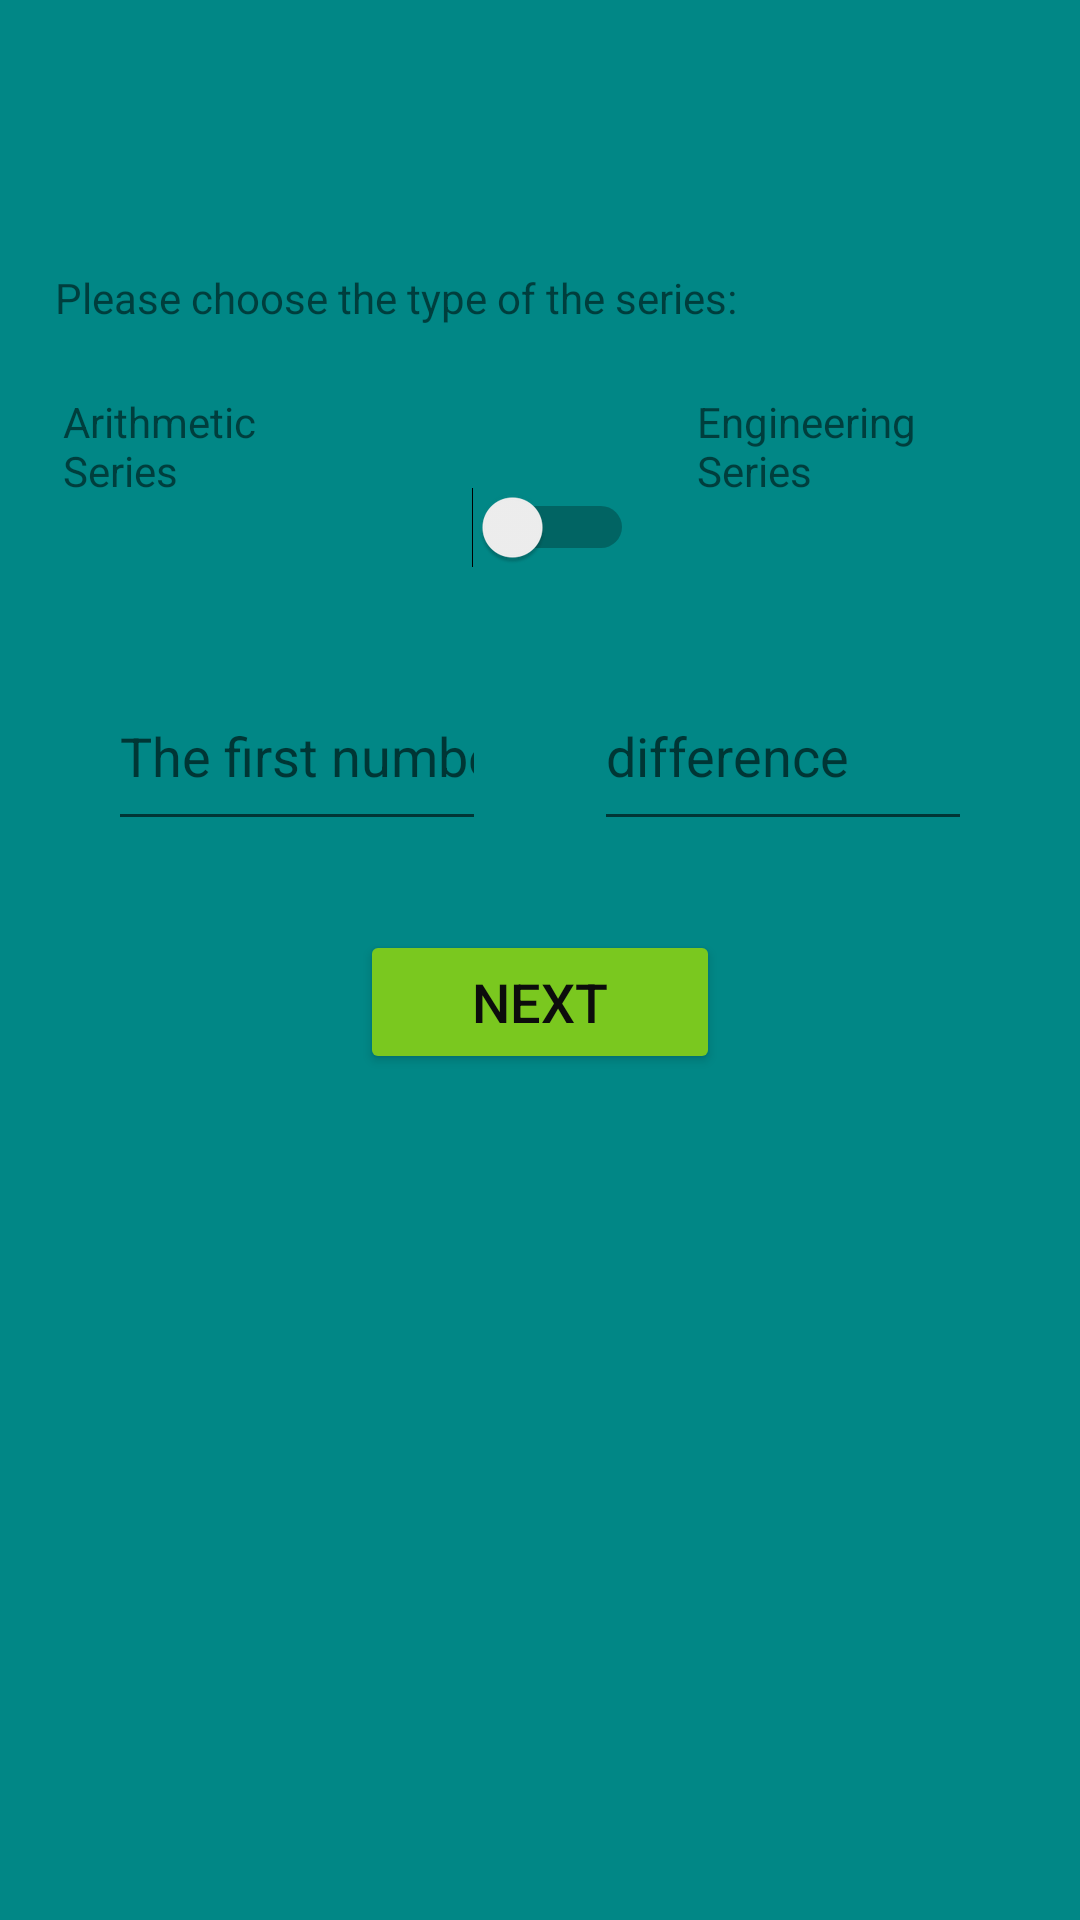

Produce the Android XML layout that renders to this screen, including the resource entries it uses.
<!-- AndroidManifest.xml: application theme Theme.6_11 -->
<!-- res/layout/activity_main.xml -->
<?xml version="1.0" encoding="utf-8"?>
<androidx.constraintlayout.widget.ConstraintLayout xmlns:android="http://schemas.android.com/apk/res/android"
    xmlns:app="http://schemas.android.com/apk/res-auto"
    xmlns:tools="http://schemas.android.com/tools"
    android:layout_width="match_parent"
    android:layout_height="match_parent"
    tools:context=".MainActivity">

    <LinearLayout
        android:background="@color/teal_700"

        android:layout_width="match_parent"
        android:layout_height="match_parent"
        android:orientation="vertical">

        <Space
            android:layout_width="match_parent"
            android:layout_height="0dp"
            android:layout_weight="15" />

        <LinearLayout
            android:layout_width="match_parent"
            android:layout_height="0dp"
            android:layout_weight="5"
            android:orientation="horizontal">

            <Space
                android:layout_width="0dp"
                android:layout_height="match_parent"
                android:layout_weight="20" />

            <TextView
                android:id="@+id/typeTV"
                android:layout_width="267dp"
                android:layout_height="match_parent"
                android:layout_weight="60"
                android:text="Please choose the type of the series:" />

            <Space
                android:layout_width="0dp"
                android:layout_height="match_parent"
                android:layout_weight="20" />
        </LinearLayout>

        <Space
            android:layout_width="match_parent"
            android:layout_height="0dp"
            android:layout_weight="2" />

        <LinearLayout
            android:layout_width="match_parent"
            android:layout_height="0dp"
            android:layout_weight="15"
            android:orientation="horizontal">

            <Space
                android:layout_width="0dp"
                android:layout_height="match_parent"
                android:layout_weight="5" />

            <TextView
                android:id="@+id/tvHeshbonit"
                android:layout_width="0dp"
                android:layout_height="match_parent"
                android:layout_weight="25"
                android:text="Arithmetic Series" />

            <Space
                android:layout_width="0dp"
                android:layout_height="match_parent"
                android:layout_weight="5" />

            <Switch
                android:id="@+id/switch1"
                android:layout_width="0dp"
                android:layout_height="match_parent"
                android:layout_weight="15" />

            <Space
                android:layout_width="0dp"
                android:layout_height="match_parent"
                android:layout_weight="5" />

            <TextView
                android:id="@+id/tvHandasit"
                android:layout_width="0dp"
                android:layout_height="match_parent"
                android:layout_weight="25"
                android:text="Engineering Series" />

            <Space
                android:layout_width="0dp"
                android:layout_height="match_parent"
                android:layout_weight="5" />
        </LinearLayout>

        <LinearLayout
            android:layout_width="match_parent"
            android:layout_height="0dp"
            android:layout_weight="10"
            android:orientation="horizontal">

            <Space
                android:layout_width="0dp"
                android:layout_height="match_parent"
                android:layout_weight="10" />

            <EditText
                android:id="@+id/edA1"
                android:layout_width="0dp"
                android:layout_height="match_parent"
                android:layout_weight="35"
                android:ems="10"
                android:hint="The first number:"
                android:inputType="numberSigned|numberDecimal" />

            <Space
                android:layout_width="0dp"
                android:layout_height="match_parent"
                android:layout_weight="10" />

            <EditText
                android:id="@+id/edD"
                android:layout_width="0dp"
                android:layout_height="match_parent"
                android:layout_weight="35"
                android:ems="10"
                android:hint="difference"
                android:inputType="numberSigned|numberDecimal" />

            <Space
                android:layout_width="0dp"
                android:layout_height="match_parent"
                android:layout_weight="10" />
        </LinearLayout>

        <Space
            android:layout_width="match_parent"
            android:layout_height="0dp"
            android:layout_weight="5" />

        <LinearLayout
            android:layout_width="match_parent"
            android:layout_height="0dp"
            android:layout_weight="10"
            android:orientation="horizontal">

            <Space
                android:layout_width="0dp"
                android:layout_height="match_parent"
                android:layout_weight="1" />

            <Button
                android:id="@+id/button"
                android:layout_width="0dp"
                android:layout_height="wrap_content"
                android:layout_weight="1"
                android:onClick="clickNext"
                android:text="NEXT"
                android:textColor="#0C0C0C"
                android:textSize="18sp"
                app:backgroundTint="#7AC81F" />

            <Space
                android:layout_width="0dp"
                android:layout_height="match_parent"
                android:layout_weight="1" />
        </LinearLayout>

        <Space
            android:layout_width="match_parent"
            android:layout_height="0dp"
            android:layout_weight="45" />
    </LinearLayout>
</androidx.constraintlayout.widget.ConstraintLayout>
<!-- resources referenced by this layout -->
<resources>
  <style name="Theme.6_11" parent="Theme.MaterialComponents.DayNight.DarkActionBar">
          
          <item name="colorPrimary">@color/purple_500</item>
          <item name="colorPrimaryVariant">@color/purple_700</item>
          <item name="colorOnPrimary">@color/white</item>
          
          <item name="colorSecondary">@color/teal_200</item>
          <item name="colorSecondaryVariant">@color/teal_700</item>
          <item name="colorOnSecondary">@color/black</item>
          
          <item name="android:statusBarColor" tools:targetApi="l">?attr/colorPrimaryVariant</item>
          
      </style>
  <!-- not gathered from this repository: default colours our renderer supplied (Android Studio template values) -->
  <color name="purple_500">#FF6200EE</color>
  <color name="purple_700">#FF3700B3</color>
  <color name="teal_200">#FF03DAC5</color>
  <color name="teal_700">#FF018786</color>
  <color name="black">#FF000000</color>
  <color name="white">#FFFFFFFF</color>
</resources>
